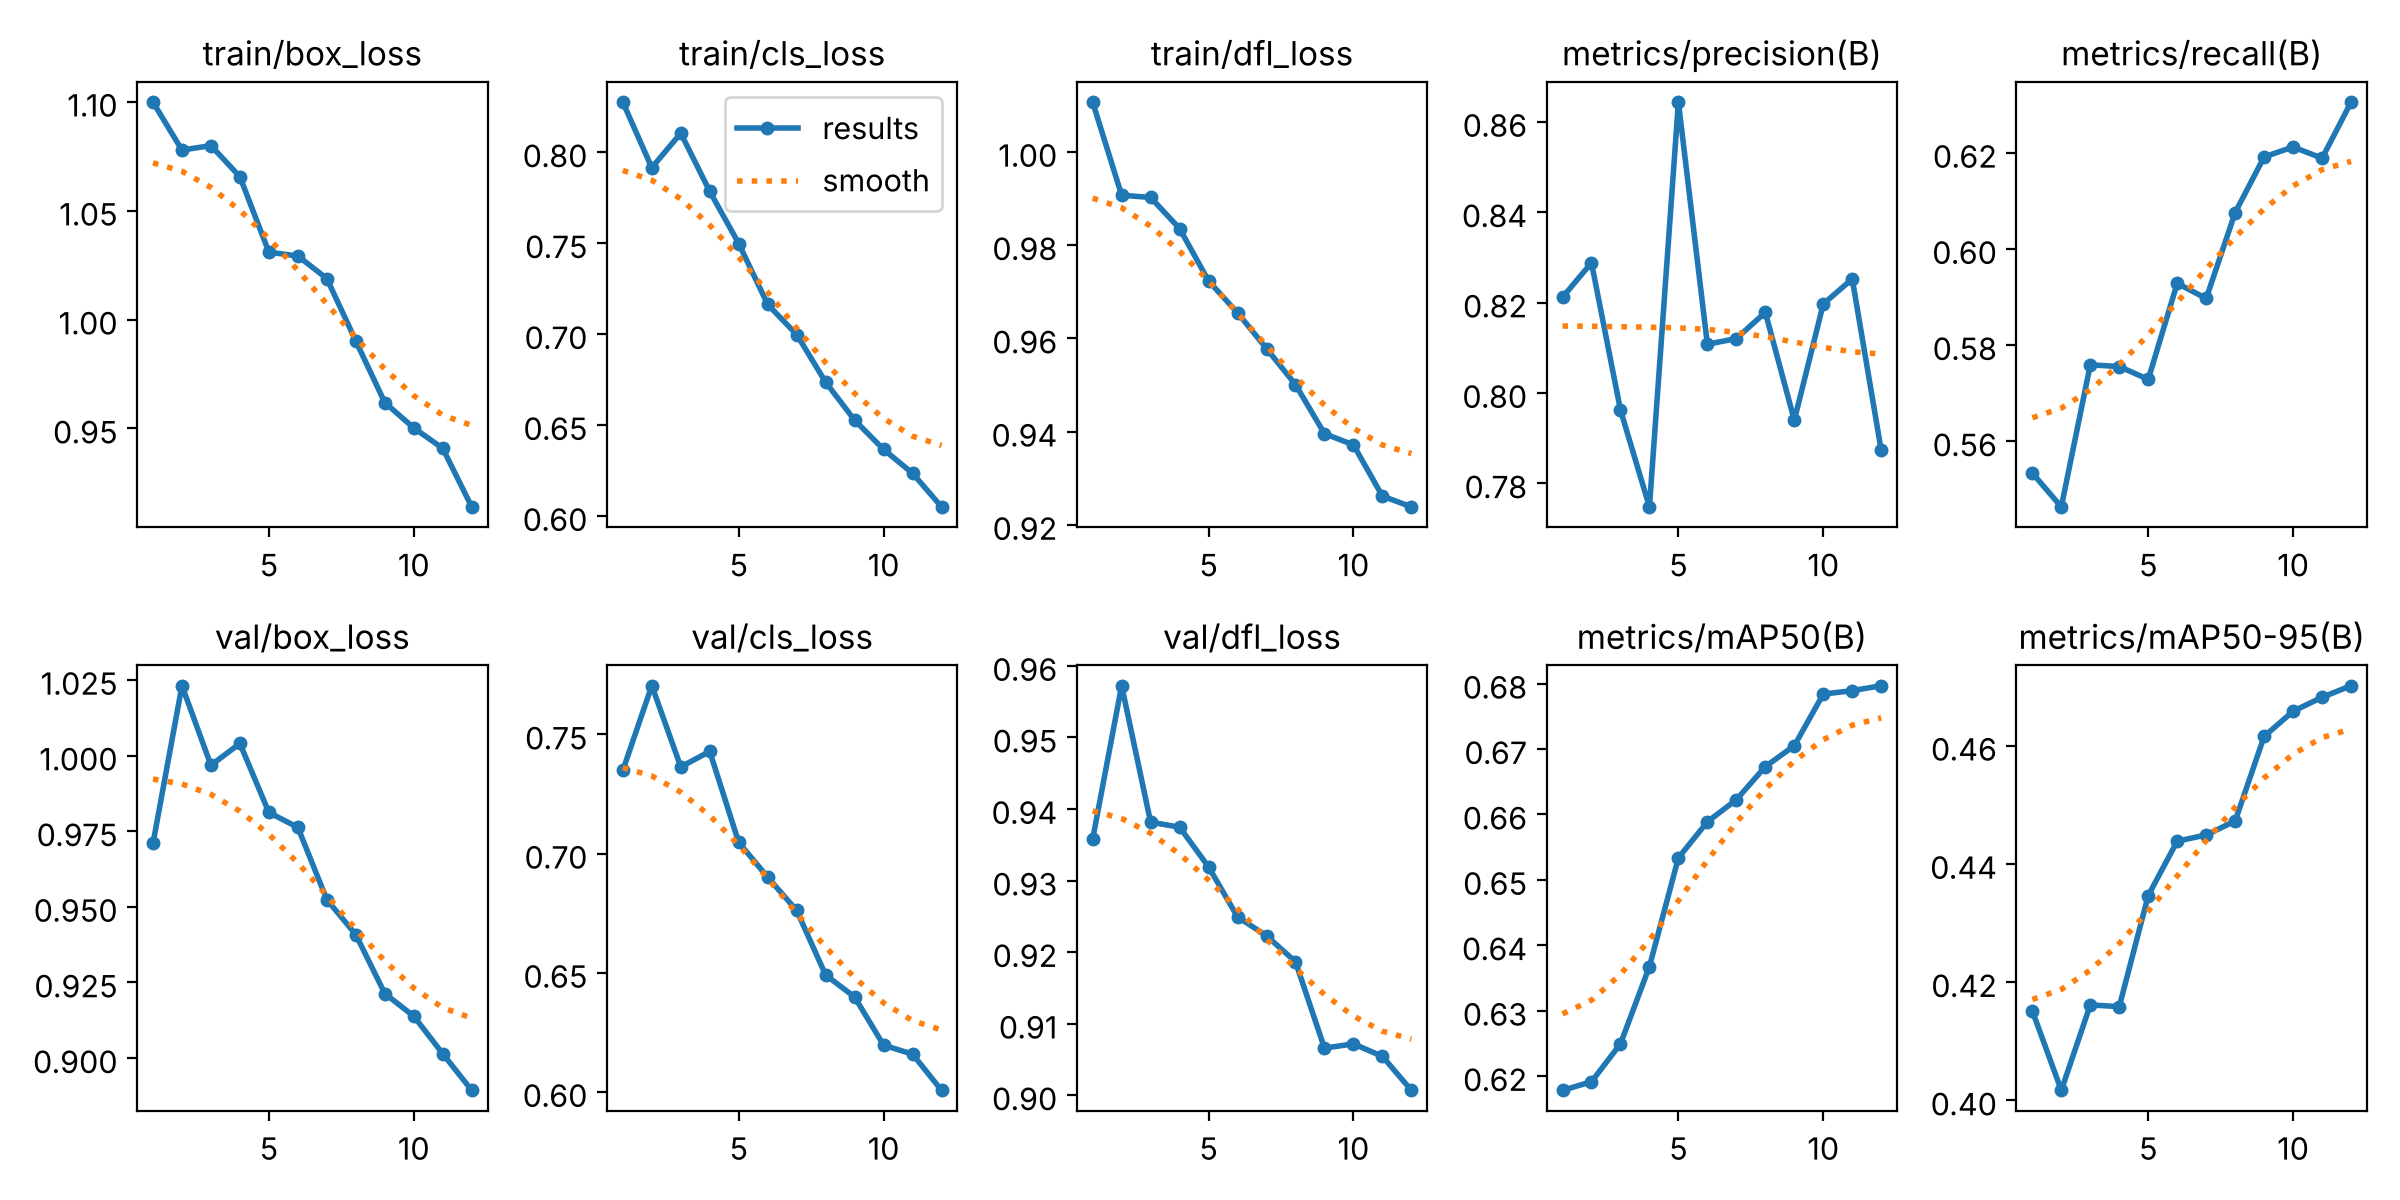

Data behind this chart, as committed beside it:
epoch, time, train/box_loss, train/cls_loss, train/dfl_loss, metrics/precision(B), metrics/recall(B), metrics/mAP50(B), metrics/mAP50-95(B), val/box_loss, val/cls_loss, val/dfl_loss, lr/pg0, lr/pg1, lr/pg2
1, 133, 1.1, 0.8275, 1.011, 0.8212, 0.5534, 0.6178, 0.4151, 0.971, 0.7349, 0.9358, 0.0002059, 0.0002059, 0.0002059
2, 255.3, 1.078, 0.7915, 0.9907, 0.8288, 0.5464, 0.6191, 0.4017, 1.023, 0.7705, 0.9572, 0.00038, 0.00038, 0.00038
3, 377.2, 1.08, 0.8105, 0.9902, 0.7962, 0.5759, 0.6249, 0.4162, 0.9968, 0.7364, 0.9382, 0.0005198, 0.0005198, 0.0005198
4, 520.9, 1.066, 0.7785, 0.9836, 0.7748, 0.5755, 0.6367, 0.4159, 1.004, 0.7429, 0.9375, 0.0004703, 0.0004703, 0.0004703
5, 633, 1.031, 0.7498, 0.9723, 0.8643, 0.5729, 0.6534, 0.4346, 0.9812, 0.7047, 0.9319, 0.0004188, 0.0004188, 0.0004188
6, 747.6, 1.029, 0.7163, 0.9655, 0.8108, 0.5928, 0.6589, 0.4438, 0.9762, 0.6901, 0.9249, 0.0003672, 0.0003672, 0.0003672
7, 862.2, 1.019, 0.6997, 0.9578, 0.812, 0.5897, 0.6623, 0.4449, 0.9524, 0.6762, 0.9223, 0.0003156, 0.0003156, 0.0003156
8, 988.9, 0.9902, 0.6736, 0.9501, 0.8178, 0.6076, 0.6673, 0.4472, 0.9408, 0.6491, 0.9186, 0.0002641, 0.0002641, 0.0002641
9, 1111, 0.9619, 0.6527, 0.9396, 0.794, 0.6191, 0.6705, 0.4616, 0.9214, 0.6399, 0.9066, 0.0002125, 0.0002125, 0.0002125
10, 1230, 0.9502, 0.6366, 0.9372, 0.8197, 0.6212, 0.6784, 0.4658, 0.9139, 0.6196, 0.9072, 0.0001609, 0.0001609, 0.0001609
11, 1351, 0.9409, 0.6234, 0.9262, 0.8252, 0.6189, 0.6789, 0.4682, 0.9015, 0.6159, 0.9054, 0.0001094, 0.0001094, 0.0001094
12, 1472, 0.914, 0.605, 0.9239, 0.7873, 0.6305, 0.6797, 0.4701, 0.8894, 0.6007, 0.9007, 5.78125e-05, 5.78125e-05, 5.78125e-05
